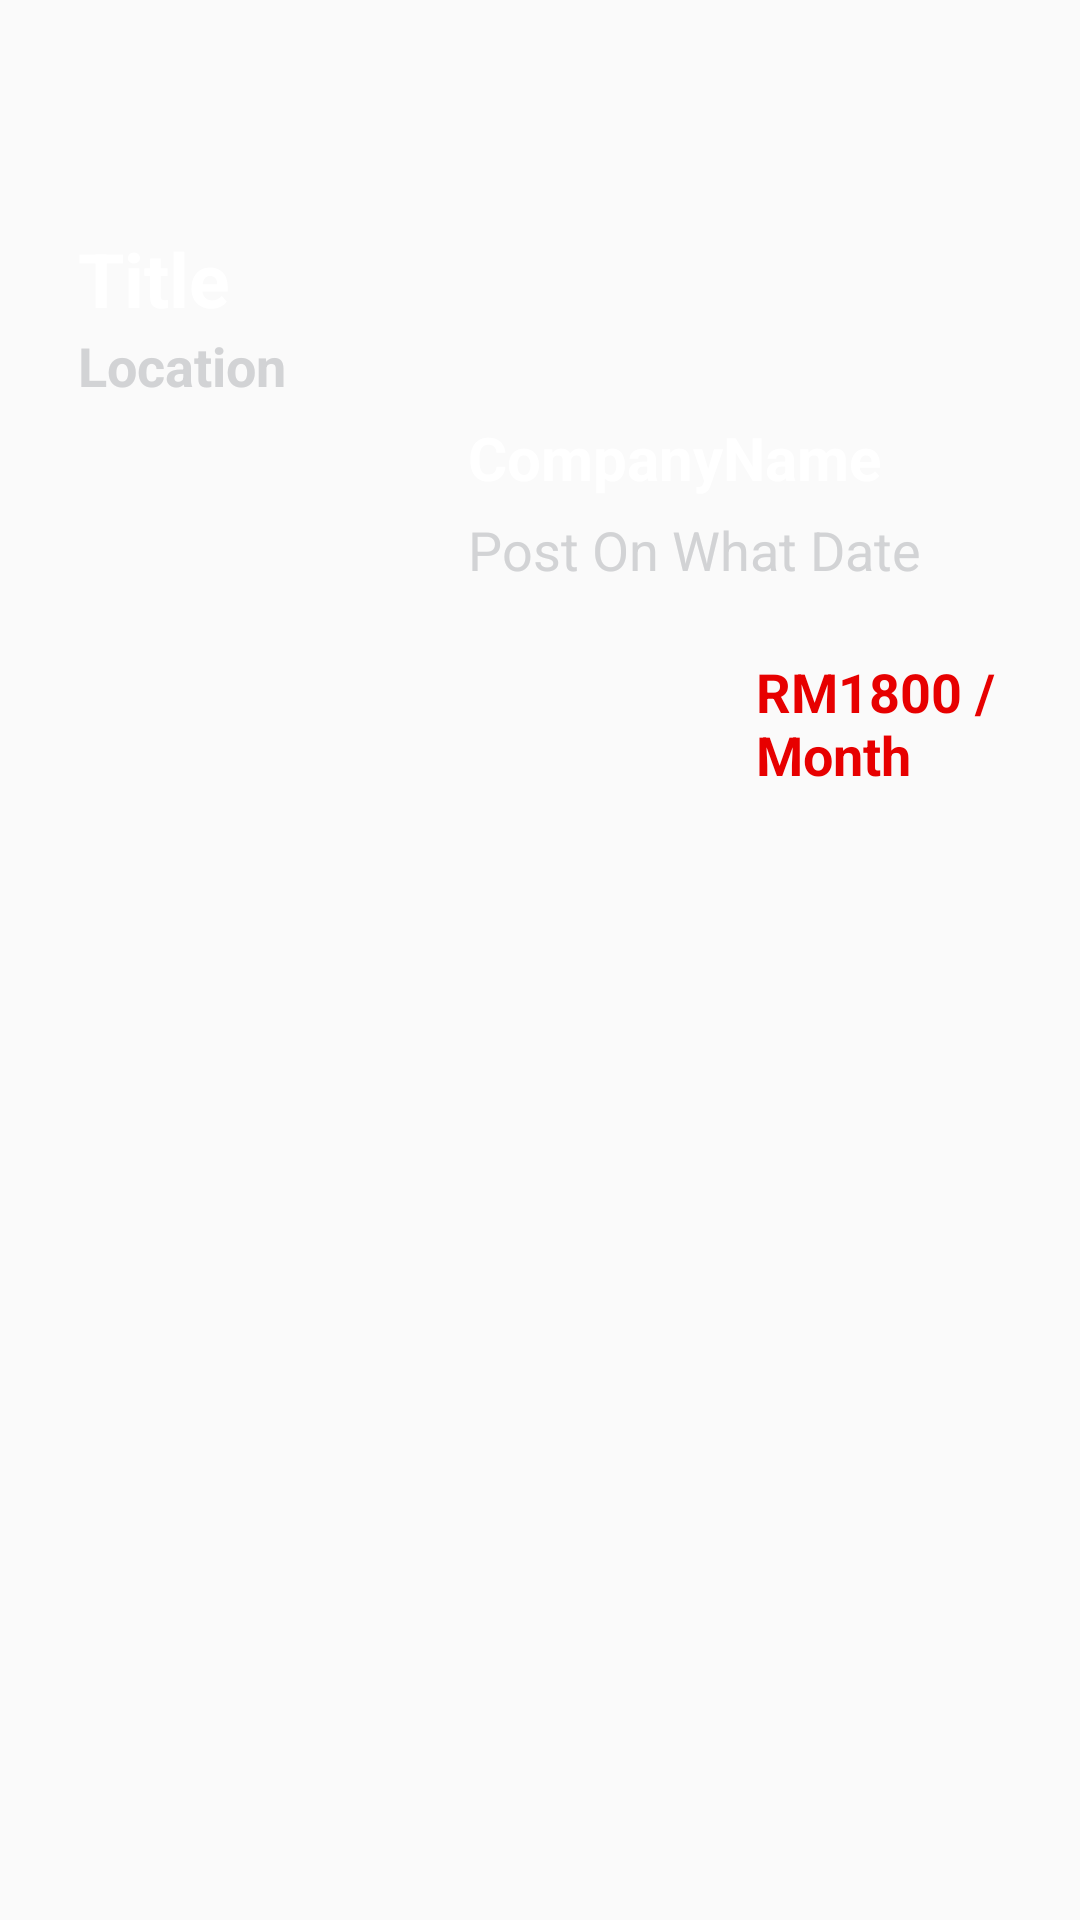

This screen was rendered from an Android layout file. Write that file and the resources it references.
<!-- AndroidManifest.xml: application theme AppTheme -->
<!-- res/layout/fragment_detail.xml -->
<?xml version="1.0" encoding="utf-8"?>
<FrameLayout xmlns:android="http://schemas.android.com/apk/res/android"
    xmlns:app="http://schemas.android.com/apk/res-auto"
    xmlns:tools="http://schemas.android.com/tools"
    android:layout_width="match_parent"
    android:layout_height="match_parent"
    android:background="@drawable/background"
    tools:context=".postlisting.DetailFragment">

    <androidx.constraintlayout.widget.ConstraintLayout
        android:layout_width="match_parent"
        android:layout_height="match_parent">

        <RelativeLayout
            android:id="@+id/relative_Layout"
            android:layout_width="match_parent"
            android:layout_height="wrap_content"
            android:layout_marginTop="60dp"
            android:padding="16dp"
            app:layout_constraintEnd_toEndOf="parent"
            app:layout_constraintHorizontal_bias="0.0"
            app:layout_constraintStart_toStartOf="parent"
            app:layout_constraintTop_toTopOf="parent">

            <TextView
                android:id="@+id/txtMypost_Title"
                android:layout_width="match_parent"
                android:layout_height="wrap_content"
                android:layout_marginStart="10dp"
                android:layout_marginLeft="10dp"
                android:text="Title"
                android:textColor="@android:color/white"
                android:textSize="25dp"
                android:textStyle="bold" />

            <TextView
                android:id="@+id/txtMypost_Location"
                android:layout_width="match_parent"
                android:layout_height="wrap_content"
                android:layout_below="@id/txtMypost_Title"
                android:layout_marginStart="10dp"
                android:layout_marginLeft="10dp"
                android:text="Location"
                android:textColor="@color/grey"
                android:textSize="18dp"
                android:textStyle="bold" />

            <ImageView
                android:id="@+id/imgView_MyPost"
                android:layout_width="120dp"
                android:layout_height="120dp"
                android:layout_below="@id/txtMypost_Location"
                android:layout_marginStart="10dp"
                android:layout_marginLeft="10dp"
                android:layout_marginTop="5dp"
                app:srcCompat="@mipmap/ic_launcher_round" />

            <TextView
                android:id="@+id/txtMyPost_CompanyName"
                android:layout_width="match_parent"
                android:layout_height="wrap_content"
                android:layout_below="@id/txtMypost_Location"
                android:layout_marginStart="10dp"
                android:layout_marginLeft="10dp"
                android:layout_marginTop="5dp"
                android:layout_toEndOf="@id/imgView_MyPost"
                android:layout_toRightOf="@id/imgView_MyPost"
                android:text="CompanyName"
                android:textColor="@android:color/white"
                android:textSize="20dp"
                android:textStyle="bold" />

            <TextView
                android:id="@+id/txtMyPost_Date"
                android:layout_width="wrap_content"
                android:layout_height="wrap_content"
                android:layout_below="@id/txtMyPost_CompanyName"
                android:layout_marginStart="10dp"
                android:layout_marginLeft="10dp"
                android:layout_marginTop="5dp"
                android:layout_toEndOf="@id/imgView_MyPost"
                android:layout_toRightOf="@id/imgView_MyPost"
                android:text="Post On What Date"
                android:textColor="@color/grey"
                android:textSize="18dp" />

            <TextView
                android:id="@+id/txtMyPost_Salary"
                android:layout_width="155dp"
                android:layout_height="44dp"
                android:layout_below="@id/txtMyPost_Date"
                android:layout_marginStart="106dp"
                android:layout_marginLeft="106dp"
                android:layout_marginTop="23dp"
                android:layout_toEndOf="@id/imgView_MyPost"
                android:layout_toRightOf="@id/imgView_MyPost"
                android:text="RM1800 /Month"
                android:textColor="@color/colorAccent"
                android:textSize="18dp"
                android:textStyle="bold" />

        </RelativeLayout>

        <TextView
            android:id="@+id/txtDetail_inform"
            android:layout_width="0dp"
            android:layout_height="0dp"
            android:textColor="@android:color/white"
            app:layout_constraintBottom_toBottomOf="parent"
            app:layout_constraintEnd_toEndOf="parent"
            app:layout_constraintStart_toStartOf="parent"
            app:layout_constraintTop_toBottomOf="@+id/relative_Layout" />
    </androidx.constraintlayout.widget.ConstraintLayout>


</FrameLayout>
<!-- resources referenced by this layout -->
<resources>
  <color name="colorAccent">#E70000</color>
  <color name="grey">#D2D3D5</color>
  <style name="AppTheme" parent="Theme.AppCompat.Light.DarkActionBar">
          
          <item name="colorPrimary">#515A5A</item>
          <item name="colorPrimaryDark">@color/colorPrimaryDark</item>
          <item name="colorAccent">@color/colorAccent</item>
      </style>
  <color name="colorPrimaryDark">#00574B</color>
</resources>
